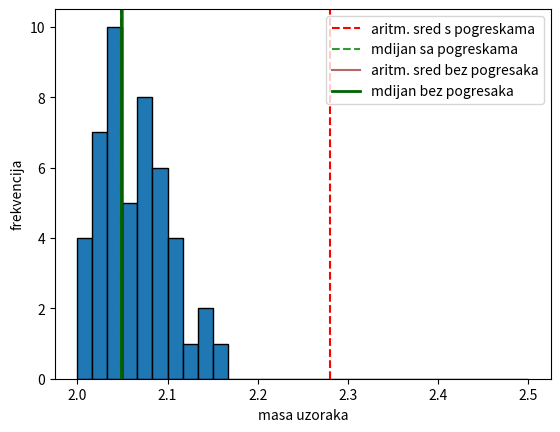

This chart was generated by the following Python code:
import numpy as np
import matplotlib.pyplot as plt

np.random.seed(42)
mase_ciste = np.random.normal(loc=2.06, scale=0.05, size=57).tolist()
pogreske = [6.0, 1.2, 3.2, 4.5, 8.5, 7.8, 0.08, 0.02]
mase = mase_ciste + pogreske

def medijan(podaci):
    x = sorted(podaci)
    n = len(x)
    if n % 2 != 0:
        rezultat = x[((n + 1) // 2) - 1]
    else:
        rezultat = (x[(n // 2) - 1] + x[(n // 2 + 1) - 1]) / 2
    return rezultat

aritmeticka_sredina = sum(mase) / len(mase)
za_mase = medijan(mase)

razlika = za_mase - aritmeticka_sredina
print(f"Razlika (sve): {razlika}")

mase_bez_pogreski = [x for x in mase if 1.5 <= x <= 2.5]

aritmeticka_sredina_cisto = sum(mase_bez_pogreski) / len(mase_bez_pogreski)
za_mase_cisto = medijan(mase_bez_pogreski)

print(
    f"sednja vrijednost se promijenila za: {abs(aritmeticka_sredina - aritmeticka_sredina_cisto)}"
)
print(f"mdijan se promijenio za: {abs(za_mase - za_mase_cisto)}")


plt.hist(mase, bins=30, range=(2, 2.5), edgecolor="black")
plt.axvline(x=aritmeticka_sredina,color="red",linestyle="--",label="aritm. sred s pogreskama",linewidth=1.5)
plt.axvline(x=za_mase, color="green", linestyle="--", label="mdijan sa pogreskama",linewidth=1.5, alpha=0.8)
plt.axvline(x=aritmeticka_sredina_cisto,color="darkred",linestyle="-",label="aritm. sred bez pogresaka", linewidth=1.5,alpha=0.6)
plt.axvline(x=za_mase_cisto,color="darkgreen",linestyle="-",label="mdijan bez pogresaka",linewidth=2)

plt.xlabel("masa uzoraka")
plt.ylabel("frekvencija")
plt.legend()
plt.show()
